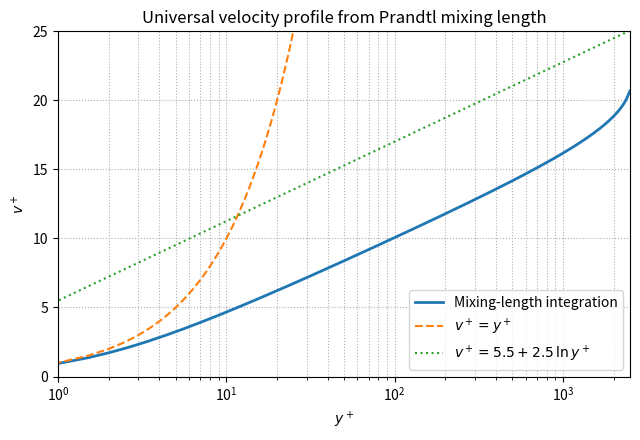

Write Python code to recreate this figure.
"""
mixing_length_pipe.py
=====================
Reconstruct the time-averaged axial velocity profile in a pipe
using Prandtl's mixing-length closure.

Force balance in a fully developed pipe flow (radius a, wall stress tau_w):
    tau(r) = tau_w * (r/a)              (linear, from Navier-Stokes)
Mixing length (with Nikuradse-style center correction):
    ell(y) = kappa * y * (1 - y/a)
Total stress (laminar + turbulent):
    tau = mu * dU/dy + rho * ell^2 * (dU/dy)^2

Solve the quadratic in S = dU/dy at each y, then integrate from y=0
(no-slip) outward. The resulting profile collapses on the universal v+(y+)
curve in wall units.

Run:
    python mixing_length_pipe.py
"""

import numpy as np
import matplotlib.pyplot as plt
from scipy.integrate import cumulative_trapezoid

# ----------------------------------------------------------------- inputs ---
rho   = 1.0          # density               [kg/m^3]
mu    = 1.0e-5       # dynamic viscosity     [Pa.s]
a     = 0.05         # pipe radius           [m]
u_tau = 0.5          # friction velocity     [m/s]   (= sqrt(tau_w / rho))
kappa = 0.41         # von Karman constant
N     = 5000

# ---------------------------------------------------------------- profile ---
tau_w = rho * u_tau**2
y = np.linspace(1e-7, a, N)        # distance from wall
tau = tau_w * (1.0 - y / a)        # linear total stress

# Mixing length with Nikuradse damping (avoids singular ell at the pipe center)
ell = kappa * y * (1.0 - y / a)

# Solve rho*ell^2*S^2 + mu*S - tau = 0 for S = dU/dy
A = rho * ell**2
B = mu
C = -tau
disc = B**2 - 4.0 * A * C
S = np.where(A > 1e-30,
             (-B + np.sqrt(disc)) / (2.0 * A),
             tau / mu)          # near-wall: viscous limit S = tau/mu

U = cumulative_trapezoid(S, y, initial=0.0)

# ------------------------------------------------------------ wall units ---
y_plus = rho * u_tau * y / mu
U_plus = U / u_tau

# Reference profiles
vp_visc = y_plus                       # viscous sub-layer
vp_log  = 5.5 + 2.5 * np.log(np.maximum(y_plus, 1e-3))   # log-law

# ------------------------------------------------------------------ plot ---
fig, ax = plt.subplots(figsize=(6.5, 4.5))
ax.semilogx(y_plus, U_plus,        lw=2,  label="Mixing-length integration")
ax.semilogx(y_plus, vp_visc, '--', label=r"$v^+ = y^+$")
ax.semilogx(y_plus, vp_log,  ':',  label=r"$v^+ = 5.5 + 2.5\,\ln y^+$")
ax.set_xlim(1, y_plus.max())
ax.set_ylim(0, 25)
ax.set_xlabel(r"$y^+$"); ax.set_ylabel(r"$v^+$")
ax.set_title("Universal velocity profile from Prandtl mixing length")
ax.grid(True, which="both", ls=":")
ax.legend()
plt.tight_layout()
plt.show()

# ------------------------------------------------------- bulk diagnostics ---
# Mean centerline velocity and Reynolds number based on the diameter
U_cl  = U[-1]
U_avg = 2.0 / a**2 * np.trapz((a - y) * U, y)   # area-weighted mean in pipe
Re = rho * 2.0 * a * U_avg / mu
print(f"u_tau         = {u_tau:.4f} m/s")
print(f"U_centerline  = {U_cl:.4f} m/s")
print(f"U_avg         = {U_avg:.4f} m/s")
print(f"Re (diameter) = {Re:.2e}")
print(f"u_tau / U_avg = {u_tau / U_avg:.4f}")
print(f"f_F (= 2*(u_tau/U_avg)^2) = {2*(u_tau/U_avg)**2:.5f}")
